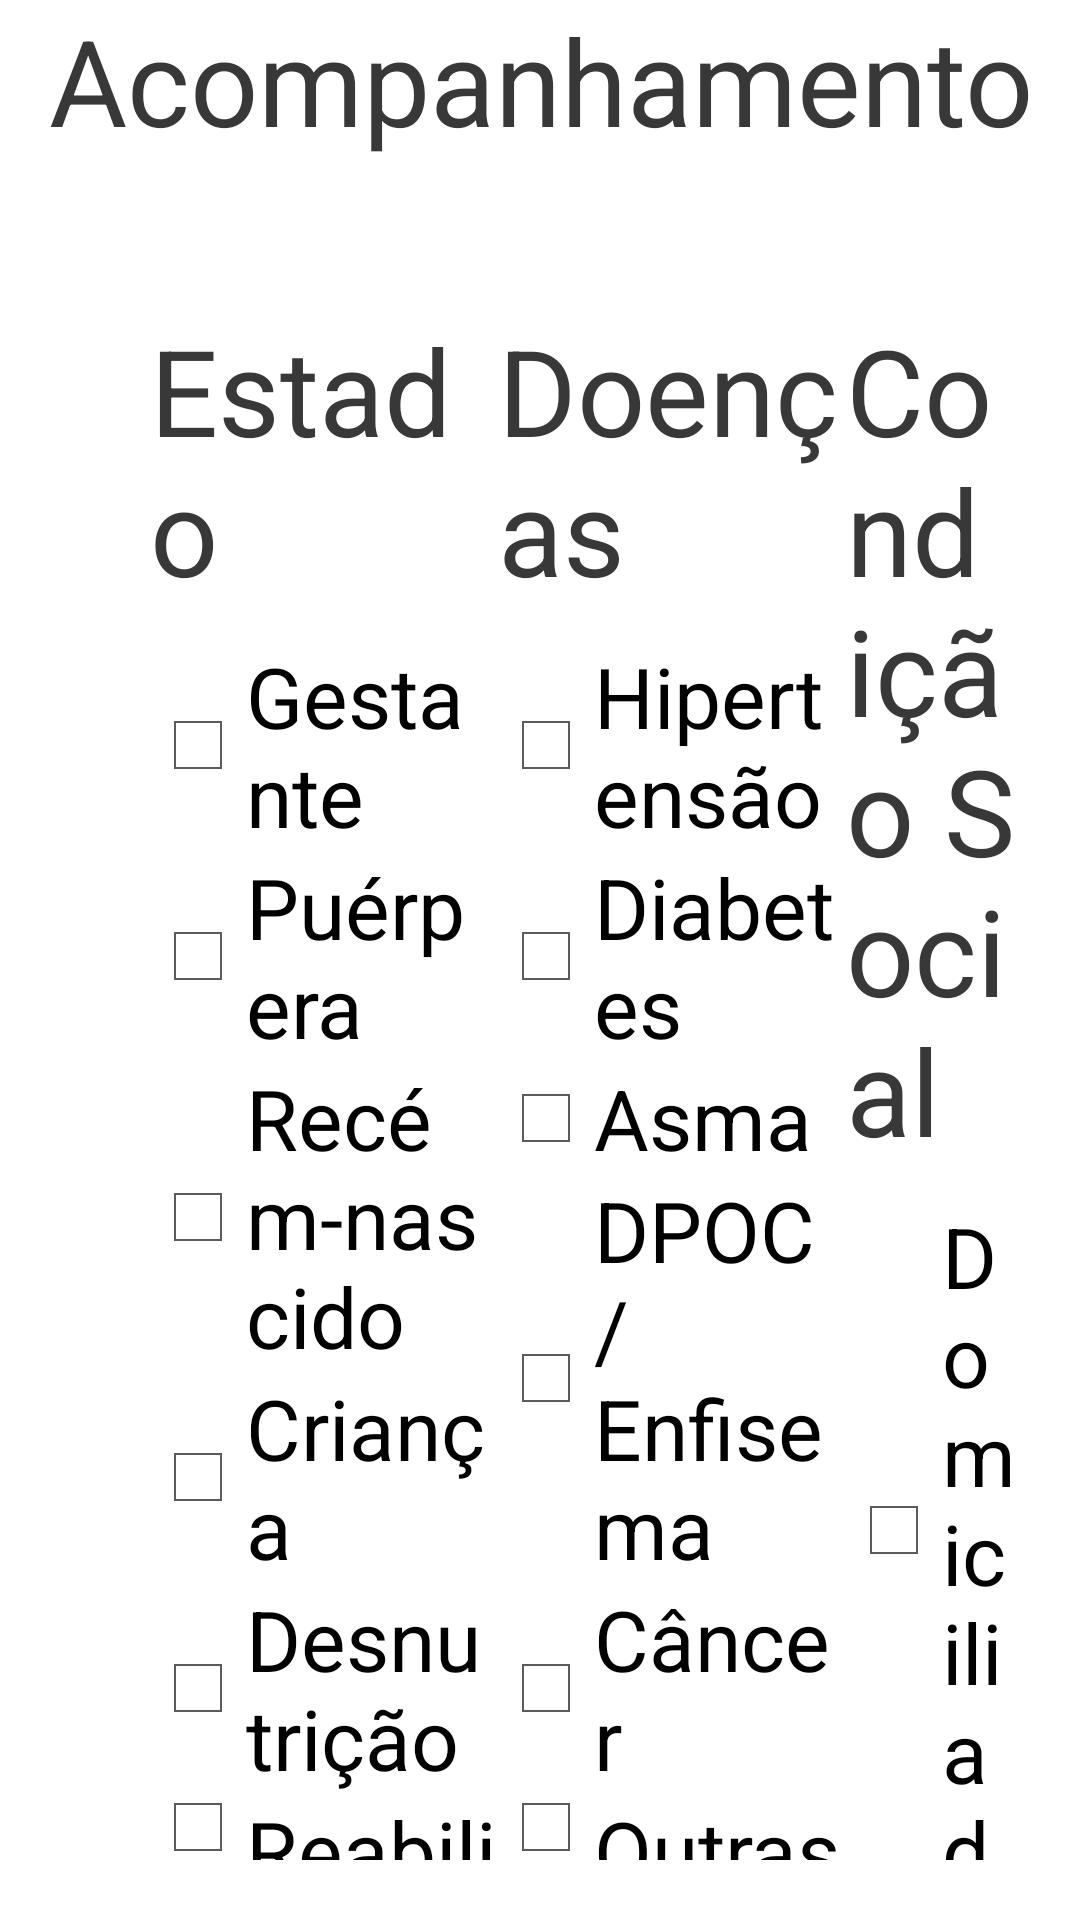

Here is an Android app screen rendered from its layout file. Give the layout XML and the strings, colors and styles it references.
<!-- AndroidManifest.xml: application theme android:Theme.Holo.Light -->
<!-- res/layout/vd_acompanhamento.xml -->
<?xml version="1.0" encoding="utf-8"?>
<LinearLayout
    xmlns:android="http://schemas.android.com/apk/res/android"
    android:orientation="vertical"
    android:layout_width="match_parent"
    android:layout_height="match_parent"
    android:layout_marginTop="50dp"
    >

    <TextView
        android:text="Acompanhamento"
        android:gravity="center_horizontal"
        android:layout_gravity="center_horizontal"
        style="@style/isTitulos"
        />

    <LinearLayout
        android:layout_width="match_parent"
        android:layout_height="wrap_content"
        android:orientation="horizontal"
        android:layout_marginTop="20dp"
        android:layout_marginLeft="30dp"
        android:padding="20dp"
        android:weightSum="10"
        >
        <LinearLayout
            android:layout_width="wrap_content"
            android:layout_height="wrap_content"
            android:orientation="vertical"
            android:layout_weight="3"
            >
            <TextView
                style="@style/isTitulos"
                android:text="Estado"
                />
            <CheckBox
                style="@style/isLabel"
                android:text="Gestante"/>

            <CheckBox
                style="@style/isLabel"
                android:text="Puérpera"/>

            <CheckBox
                style="@style/isLabel"
                android:text="Recém-nascido"
                 />
            <CheckBox
                style="@style/isLabel"
                android:text="Criança"/>
            <CheckBox
                style="@style/isLabel"
                android:text="Desnutrição"/>
            <CheckBox
                style="@style/isLabel"
                android:text="Reabilitação ou com deficiência"/>

        </LinearLayout>

        <LinearLayout
            android:layout_width="wrap_content"
            android:layout_height="wrap_content"
            android:orientation="vertical"
            android:layout_weight="3"
            >
            <TextView
                style="@style/isTitulos"
                android:text="Doenças"
                />
            <CheckBox
                style="@style/isLabel"
                android:text="Hipertensão"/>

            <CheckBox
                style="@style/isLabel"
                android:text="Diabetes"/>
            <CheckBox
                style="@style/isLabel"
                android:text="Asma"/>
            <CheckBox
                style="@style/isLabel"
                android:text="DPOC/Enfisema"/>
            <CheckBox
                style="@style/isLabel"
                android:text="Câncer"/>
            <CheckBox
                style="@style/isLabel"
                android:text="Outras doenças crônicas"/>
            <CheckBox
                style="@style/isLabel"
                android:text="Hanseníase"/>
            <CheckBox
                style="@style/isLabel"
                android:text="Tuberculose"/>

        </LinearLayout>

        <LinearLayout
            android:layout_width="wrap_content"
            android:layout_height="wrap_content"
            android:orientation="vertical"
            android:layout_weight="4"
            >
            <TextView
                style="@style/isTitulos"
                android:text="Condição Social"
                />
            <CheckBox
                style="@style/isLabel"
                android:text="Domiciliados/Acamados"/>
            <CheckBox
                style="@style/isLabel"
                android:text="Condições de Vulnerabilidade Social"/>
            <CheckBox
                style="@style/isLabel"
                android:text="Condicionates do bolsa família"/>
            <CheckBox
                style="@style/isLabel"
                android:text="Saúde Mental"/>
            <CheckBox
                style="@style/isLabel"
                android:text="Usuário de álcool"/>
            <CheckBox
                style="@style/isLabel"
                android:text="Usuário de outras drogas"/>
        </LinearLayout>

    </LinearLayout>
</LinearLayout>
<!-- resources referenced by this layout -->
<resources>
  <style name="isLabel">
          <item name="android:layout_width">wrap_content</item>
          <item name="android:layout_height">wrap_content</item>
          <item name="android:textColor">#000</item>
          <item name="android:textSize">28dp</item>
      </style>
  <style name="isTitulos">
          <item name="android:layout_width">wrap_content</item>
          <item name="android:layout_height">wrap_content</item>
          <item name="android:textColor">#ff383838</item>
          <item name="android:textSize">40dp</item>
          <item name="android:layout_marginBottom">10dp</item>
      </style>
</resources>
